Run: headless pygame with SDL's dummy video driver; simulated clock (each Clock.tick advances the game by its frame time, no real sleeping); random seed 0; keys injected as events and as key.get_pressed() state; no mouse input.
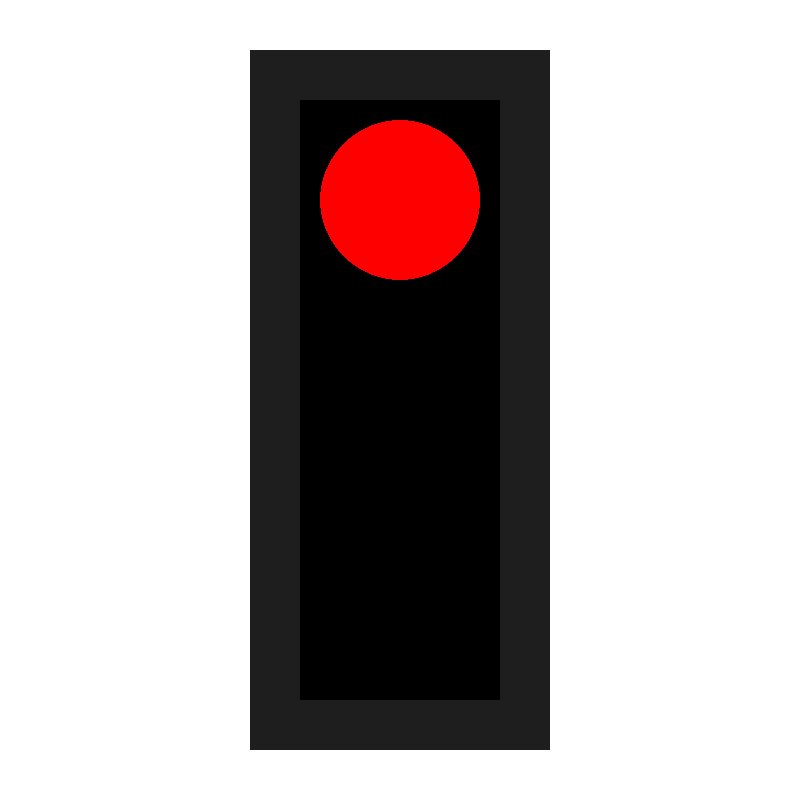
Frame 1 of 4 · flips 1–60 · no input
Frame 2 of 4 · flips 61–180 · tapped SPACE, RETURN · held RIGHT (→), D · screen unchanged from frame 1, image omitted
Frame 3 of 4 · flips 181–300 · held DOWN (↓), S · screen unchanged from frame 2, image omitted
Frame 4 of 4 · flips 301–420 · held LEFT (←), A, UP (↑), W · screen unchanged from frame 3, image omitted

The pygame program that drew these frames:

import pygame

pygame.init()

screen = pygame.display.set_mode((800, 800))
pygame.display.set_caption("Traffic Light")
GREY = (30, 30, 30)
BLACK = (0, 0, 0)
RED = (255, 0, 0)
GREEN = (0, 255, 0)
YELLOW = (255, 255, 0)
WHITE = (255, 255, 255)

running = True
while running:
    for event in pygame.event.get():
        if event.type == pygame.QUIT:
            running = False

    screen.fill(WHITE)
    pygame.draw.rect(screen, GREY, (250, 50, 300, 700))
    pygame.draw.rect(screen, BLACK, (300, 100, 200, 600))

    current_time = pygame.time.get_ticks()
    if current_time % 3000 < 1000:
        pygame.draw.circle(screen, RED, (400, 200), 80)
    elif current_time % 3000 < 2000:
        pygame.draw.circle(screen, YELLOW, (400, 400), 80)
    else:
        pygame.draw.circle(screen, GREEN, (400, 600), 80)

    pygame.display.update()

pygame.quit()
